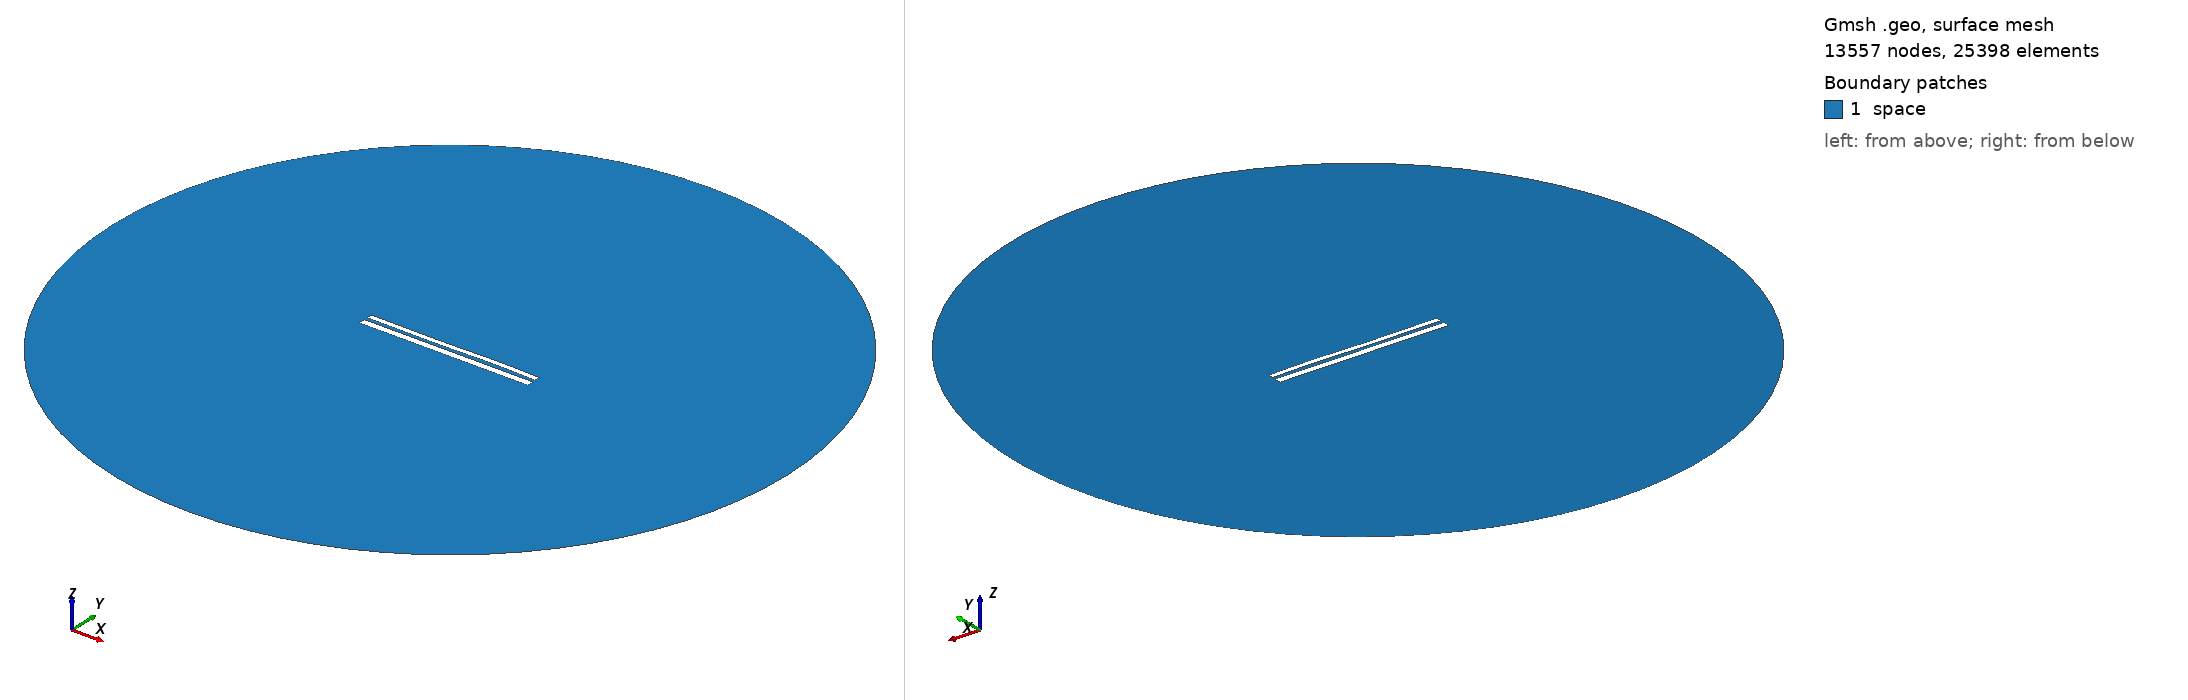

Gmsh geometry script, surface-meshed: 13557 nodes, 25398 surface elements. Boundary patches (legend numbers): 1 space. Left view from above one corner, right view from below the opposite corner. Legend entries are the model's physical surfaces. The drawing asked Gmsh for element sizes between 1% and 20% of the model's largest extent; the script's own settings can give other sizes.

=== 10429.geo (drawn) ===
//---------------------------------------
// Geometry kernel
//---------------------------------------

SetFactory("OpenCASCADE");



//---------------------------------------
// Parameters of the geometry
//---------------------------------------

// Overetch of the upper plate
overetch = 0.375;

// Distance between the plates
distance = 1.75;

// Discretization over the x axis (for the deformation)
nx = 50; 

// Length of the plate
L = 100 - overetch; 

// Number of modes
n = 4; 

// 1st mode coefficient
coeff(1) = 0.07499999999999998;
beta(1) = 0.596864 * 3.1415926535 / L;

// 2nd mode coefficient
coeff(2) = 0.0;
beta(2) = 1.49418 * 3.1415926535 / L;

// 3rd mode coefficient
coeff(3) = -0.15;
beta(3) = 2.50025 * 3.1415926535 / L;

// 4th mode coefficient
coeff(4) = 0.07499999999999998;
beta(4) = 3.49999 * 3.1415926535 / L;



//---------------------------------------
// Upper plate (deformed rectangle)
//---------------------------------------

// Coordiantes of the upper plate
xmin = -50;
xmax = 50 - overetch;

// Height of the upper plate
yheight = 4 - 2 * overetch;

// Indexes of the points
UpperID[] = {};
LowerID[] = {};
LeftID[] = {};
RightID[] = {};

// Point index
p = 1;

// Horizontal edges
For i In {1:nx}
    x = xmin + (i-1)*(xmax - xmin)/(nx-1);

    y_bottom = distance / 2 + overetch;
    For j In {1:n}
        C = (Cosh(beta(j)*L) + Cos(beta(j)*L)) / (Sinh(beta(j)*L) + Sin(beta(j)*L));
        y_bottom  = y_bottom + coeff(j) * (Cosh(beta(j)*(x+50)) - Cos(beta(j)*(x+50)) - C * (Sinh(beta(j)*(x+50)) - Sin(beta(j)*(x+50))));
    EndFor

    y_top = y_bottom + yheight;

    Point(p) = {x, y_top, 0, 1.0};
    UpperID[i] = p;
    p = p + 1;

    Point(p) = {x, y_bottom, 0, 1.0};
    LowerID[i] = p;
    p = p + 1;
EndFor

// Create point lists
UpperPts[] = {}; LowerPts[] = {};
For i In {1:nx}
  UpperPts[] += {UpperID[i]};
  LowerPts[] += {LowerID[i]};
EndFor

// Build splines
Spline(1) = {UpperPts[]};
Spline(2) = {LowerPts[]};
Line(3) = {LowerPts[nx-1], UpperPts[nx-1]};
Line(4) = {LowerPts[0], UpperPts[0]};

// Build the plane surface
Curve Loop(1) = {2, 3, -1, -4};
Plane Surface(1) = {1};



//---------------------------------------
// Lower plate (rectangle)
//---------------------------------------

// Vertices
Point(1001) = {-50, -1, 0, 1.0};
Point(1002) = { 50, -1, 0, 1.0};
Point(1003) = { 50,  -5, 0, 1.0};
Point(1004) = {-50,  -5, 0, 1.0};

// Edges
Line(5) = {1001, 1002};
Line(6) = {1002, 1003};
Line(7) = {1003, 1004};
Line(8) = {1004, 1001};

// Plane surface
Line Loop(2) = {5, 6, 7, 8};
Plane Surface(2) = {2}; 



//---------------------------------------
// Outer (fictious) boundary
//---------------------------------------

// Points
Point(1005) = {0, 0, 0};       // Center
Point(1006) = {200, 0, 0};     // Start point
Point(1007) = {0, 200, 0};     // 90 degrees
Point(1008) = {-200, 0, 0};    // 180 degrees
Point(1009) = {0, -200, 0};    // 270 degrees

// Circle arcs (each needs start, center, end)
Circle(9) = {1006, 1005, 1007};
Circle(10) = {1007, 1005, 1008};
Circle(11) = {1008, 1005, 1009};
Circle(12) = {1009, 1005, 1006};

// Plane surface for the entire domain
Curve Loop(3) = {9, 10, 11, 12};
Surface(3) = {3};

// Subtract the plates from the whole domain to obtain the actual domain where we want to solve the equations
BooleanDifference{ Surface{3}; Delete; }{ Surface{1}; Surface{2}; Delete; }




//---------------------------------------
// Transfinite Lines/Curves
//---------------------------------------

// Set the number of points on the boundaries
r = 7;

// Plates
Transfinite Curve {1, 2} = 50*r Using Progression 1;
Transfinite Curve {3, 4} = 2*r Using Progression 1;
Transfinite Line {5, 7} = 50*r Using Progression 1;
Transfinite Line {6, 8} = 2*r Using Progression 1;

// Outer boundary
Transfinite Line {9, 10, 11, 12} = 20 Using Progression 1;



//---------------------------------------
// Physical groups
//---------------------------------------                

// Physical curves (boundaries)
Physical Line("force_segment", 10) = {2};
Physical Line("upper_plate", 11) = {1, 3, 4};
Physical Line("lower_plate", 12) = {5, 6, 7, 8};
Physical Line("boundary", 20) = {9, 10, 11, 12};

// Physical Surfaces
Physical Surface("space", 30) = {3};



//---------------------------------------
// 6. Generate the Mesh
//---------------------------------------

// 2D mesh generation
Mesh 2;
